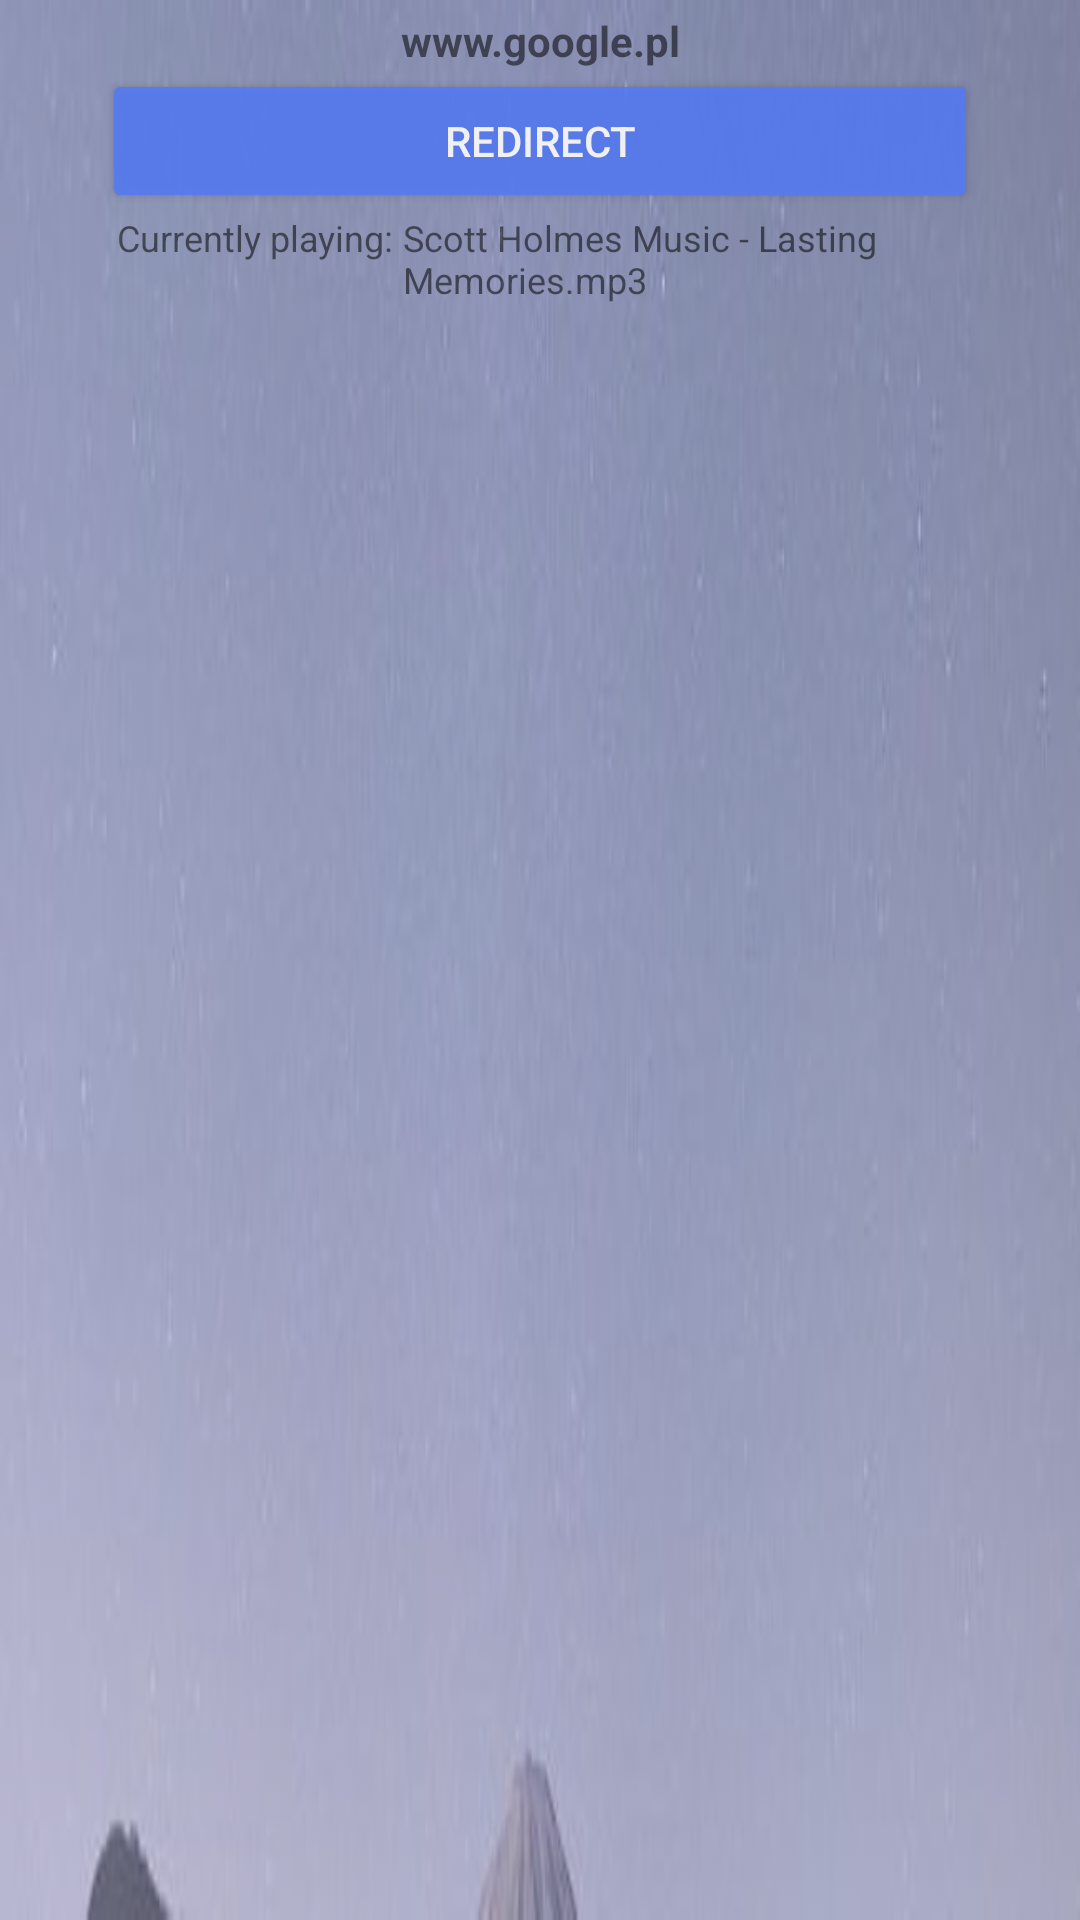

The Android layout XML behind this screen, and the referenced resources:
<!-- AndroidManifest.xml: application theme Theme.ShoppingList -->
<!-- res/layout/redirect_widget.xml -->
<RelativeLayout xmlns:android="http://schemas.android.com/apk/res/android"
    style="@style/Widget.ShoppingList.AppWidget.Container"
    android:layout_width="match_parent"
    android:layout_height="match_parent"
    android:theme="@style/Theme.ShoppingList"
    android:layout_margin="0dp"
    android:padding="0dp">

    <ImageView
        android:id="@+id/widget_background"
        android:layout_alignParentTop="true"
        android:layout_centerHorizontal="true"
        android:layout_width="match_parent"
        android:layout_height="match_parent"
        android:src="@drawable/sample"
        android:alpha="0.7"
        android:scaleType="fitXY"/>

    <LinearLayout
        android:orientation="vertical"
        android:layout_width="match_parent"
        android:layout_height="match_parent"
        android:padding="4dp">

        <TextView
            android:id="@+id/widget_url"
            android:layout_width="match_parent"
            android:layout_height="wrap_content"
            android:layout_marginHorizontal="15dp"
            android:textAlignment="center"
            android:textStyle="bold"
            android:text="www.google.pl" />
        <Button
            android:id="@+id/widget_redirect"
            android:layout_width="match_parent"
            android:layout_height="wrap_content"
            android:layout_marginHorizontal="30dp"
            android:backgroundTint="@color/blue_500"
            android:alpha="0.9"
            android:textColor="@color/white"
            android:text="Redirect"/>

        <LinearLayout
            android:layout_width="wrap_content"
            android:layout_height="wrap_content"
            android:orientation="horizontal"
            android:layout_marginHorizontal="35dp">

            <TextView
                android:layout_width="wrap_content"
                android:layout_height="wrap_content"
                android:textSize="12dp"
                android:text="Currently playing: " />
            <TextView
                android:id="@+id/widget_ambient_title"
                android:layout_width="wrap_content"
                android:layout_height="wrap_content"
                android:textSize="12dp"
                android:text="Scott Holmes Music - Lasting Memories.mp3" />

        </LinearLayout>

    </LinearLayout>

</RelativeLayout>
<!-- resources referenced by this layout -->
<resources>
  <color name="blue_500">#567BF3</color>
  <color name="white">#FFFFFFFF</color>
  <!-- drawable sample: jpg bitmap (drawable, 6902 bytes) -->
  <style name="Theme.ShoppingList" parent="Theme.MaterialComponents.DayNight.DarkActionBar">
          
          <item name="colorPrimary">@color/blue_500</item>
          <item name="colorPrimaryVariant">@color/blue_700</item>
          <item name="colorOnPrimary">@color/white</item>
          
          <item name="colorSecondary">@color/pink_500</item>
          <item name="colorSecondaryVariant">@color/pink_700</item>
          <item name="colorOnSecondary">@color/light_gray</item>
          
          <item name="android:statusBarColor" tools:targetApi="l">?attr/colorPrimaryVariant</item>
          
          <item name="windowActionBar">false</item>
          <item name="windowNoTitle">true</item>
      </style>
  <style name="Widget.ShoppingList.AppWidget.Container" parent="android:Widget">
          <item name="android:id">@android:id/background</item>
          <item name="android:background">?android:attr/colorBackground</item>
      </style>
  <color name="blue_700">#4361c0</color>
  <color name="pink_500">#feabb5</color>
  <color name="pink_700">#cb8890</color>
  <color name="light_gray">#E4E8E9</color>
</resources>
